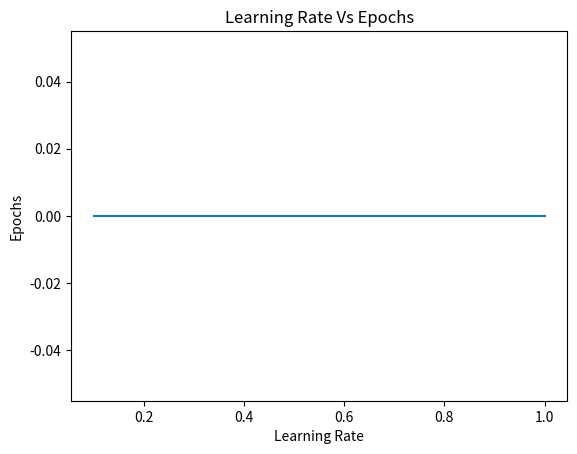

Reproduce this figure in Python.
import numpy as np
import matplotlib.pyplot as plt

def unit_step_func(x):
    return np.where(x > 0, 1, 0)

class Perceptron:
    def __init__(self, learning_rate, n_iters, convergence_threshold):
        self.lr = learning_rate
        self.n_iters = n_iters
        self.activation_func = unit_step_func
        self.weights = None
        self.bias = None
        self.convergence_threshold = convergence_threshold
        self.error_values = []

    def fit(self, X, y):
        n_samples, n_features = X.shape
        tot_epochs = 0
        self.weights = np.array([0.2, -0.75])
        self.bias = 10
        y_ = np.where(y > 0, 1, 0)

        for epoch in range(self.n_iters):
            total_error = 0
            for idx, x_i in enumerate(X):
                linear_output = np.dot(x_i, self.weights) + self.bias
                y_predicted = self.activation_func(linear_output)

                update = self.lr * (y_[idx] - y_predicted)
                self.weights += update * x_i
                self.bias += update
             # Calculate MSE
                total_error += (y_[idx] - y_predicted) ** 2

            self.error_values.append(total_error)

            if total_error <= self.convergence_threshold:
                tot_epochs = epoch + 1
                return tot_epochs

        if total_error > self.convergence_threshold:
            tot_epochs = 0
            return tot_epochs

    def predict(self, X):
        linear_output = np.dot(X, self.weights) + self.bias
        y_predicted = self.activation_func(linear_output)
        return y_predicted

# Learning rates to be tested
lr = [0.1, 0.2, 0.3, 0.4, 0.5, 0.6, 0.7, 0.8, 0.9, 1]

tot_epochs = []

for learning_rate in lr:
    # Create an instance of the Perceptron class
    perceptron_model = Perceptron(learning_rate, 1000, 0.002)

    # Define the training data
    X_train = np.array([[0, 1], [1, 1], [0, 0], [1, 0]])
    y_train = np.array([1, 0, 0, 1])

    # Train the perceptron
    epoch = perceptron_model.fit(X_train, y_train)
    tot_epochs.append(epoch)

# Plot epochs against learning rates
plt.plot(lr, tot_epochs)
plt.xlabel('Learning Rate')
plt.ylabel('Epochs')
plt.title('Learning Rate Vs Epochs')
plt.show()
